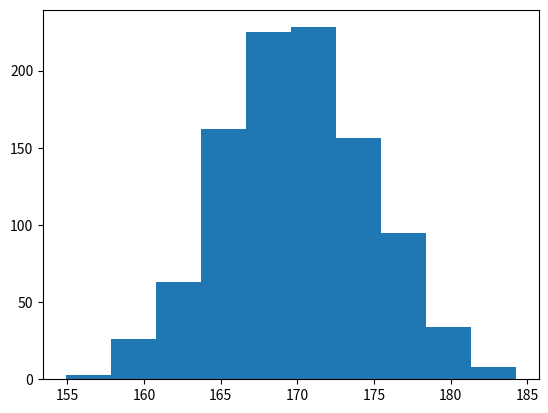

Write Python code to recreate this figure. (Note: this script raises an exception after producing the figure.)
# -*- coding:utf-8 -*-

import matplotlib.mlab as mlab
import matplotlib.pyplot as plt
import numpy as np

sample = 1000
mu, sigma = 170, 5
data = np.random.normal(mu, sigma, sample)

n, bins, patches = plt.hist(data, normed=1, alpha=0.75, align='mid')
y = mlab.normpdf(bins, mu, sigma)
l = plt.plot(bins, y, 'r-', linewidth=1)

plt.title(r'$\mathrm{Histgram\ of\ Height:}\ \mu=%d,\ \sigma=%d$' % (mu, sigma))
plt.xlabel('Height')
plt.ylabel('Probability')
plt.grid(True)

plt.show()
plt.savefig("image.png")
